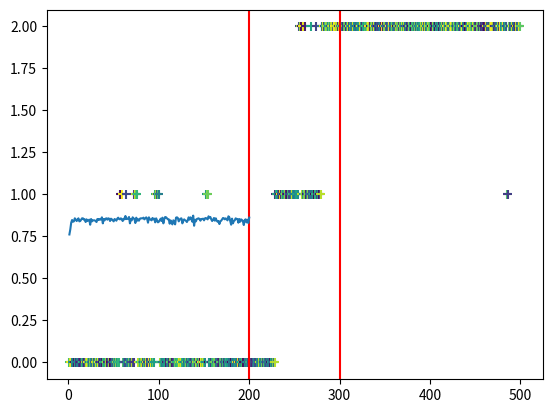

Generate this figure with matplotlib:
from matplotlib import pyplot as plt
import numpy as np

a = [0, 0, 0, 0, 0, 0, 0, 0, 0, 0, 0, 0, 0, 0, 0, 0, 0, 0, 0, 0, 0, 0, 0, 0,
        0, 0, 0, 0, 0, 0, 0, 0, 0, 0, 0, 0, 0, 0, 0, 0, 0, 0, 0, 0, 0, 0, 0, 0,
        0, 0, 0, 0, 0, 0, 0, 0, 1, 1, 1, 0, 0, 0, 0, 1, 0, 0, 0, 0, 0, 0, 0, 0,
        1, 1, 1, 1, 0, 0, 0, 0, 0, 0, 0, 0, 0, 0, 0, 0, 0, 0, 0, 0, 0, 0, 0, 1,
        1, 1, 1, 1, 0, 0, 0, 0, 0, 0, 0, 0, 0, 0, 0, 0, 0, 0, 0, 0, 0, 0, 0, 0,
        0, 0, 0, 0, 0, 0, 0, 0, 0, 0, 0, 0, 0, 0, 0, 0, 0, 0, 0, 0, 0, 0, 0, 0,
        0, 0, 0, 0, 0, 0, 0, 1, 1, 1, 0, 0, 0, 0, 0, 0, 0, 0, 0, 0, 0, 0, 0, 0,
        0, 0, 0, 0, 0, 0, 0, 0, 0, 0, 0, 0, 0, 0, 0, 0, 0, 0, 0, 0, 0, 0, 0, 0,
        0, 0, 0, 0, 0, 0, 0, 0, 0, 0, 0, 0, 0, 0, 0, 0, 0, 0, 0, 0, 0, 0, 0, 0,
        0, 0, 0, 0, 0, 0, 0, 0, 0, 0, 0, 0, 1, 1, 1, 1, 1, 1, 1, 1, 1, 1, 1, 1,
        1, 1, 1, 1, 1, 1, 1, 1, 1, 1, 1, 1, 1, 1, 2, 2, 2, 1, 2, 1, 1, 2, 1, 1,
        1, 1, 1, 2, 1, 1, 1, 1, 1, 2, 1, 1, 1, 1, 1, 2, 2, 2, 2, 2, 2, 2, 2, 2,
        2, 2, 2, 2, 2, 2, 2, 2, 2, 2, 2, 2, 2, 2, 2, 2, 2, 2, 2, 2, 2, 2, 2, 2,
        2, 2, 2, 2, 2, 2, 2, 2, 2, 2, 2, 2, 2, 2, 2, 2, 2, 2, 2, 2, 2, 2, 2, 2,
        2, 2, 2, 2, 2, 2, 2, 2, 2, 2, 2, 2, 2, 2, 2, 2, 2, 2, 2, 2, 2, 2, 2, 2,
        2, 2, 2, 2, 2, 2, 2, 2, 2, 2, 2, 2, 2, 2, 2, 2, 2, 2, 2, 2, 2, 2, 2, 2,
        2, 2, 2, 2, 2, 2, 2, 2, 2, 2, 2, 2, 2, 2, 2, 2, 2, 2, 2, 2, 2, 2, 2, 2,
        2, 2, 2, 2, 2, 2, 2, 2, 2, 2, 2, 2, 2, 2, 2, 2, 2, 2, 2, 2, 2, 2, 2, 2,
        2, 2, 2, 2, 2, 2, 2, 2, 2, 2, 2, 2, 2, 2, 2, 2, 2, 2, 2, 2, 2, 2, 2, 2,
        2, 2, 2, 2, 2, 2, 2, 2, 2, 2, 2, 2, 2, 2, 2, 2, 2, 2, 2, 2, 2, 2, 2, 2,
        2, 2, 2, 2, 1, 1, 2, 2, 2, 2, 2, 2, 2, 2, 2, 2, 2, 2, 2, 2]

colors = np.random.rand(500)
plt.scatter(np.arange(1, 501), a, marker='+', c=colors)
plt.axvline(200, color='red')
plt.axvline(300, color='red')
# plt.axvline(900, color='red')
plt.show()

acc = [0.762, 0.792, 0.832, 0.848, 0.838, 0.84, 0.858, 0.852, 0.842, 0.848, 0.858, 0.84, 0.842, 0.85, 0.858, 0.858,
       0.85, 0.852, 0.836, 0.852, 0.842, 0.846, 0.85, 0.82, 0.854, 0.84, 0.846, 0.846, 0.846, 0.842, 0.836, 0.854,
       0.848, 0.854, 0.85, 0.852, 0.864, 0.828, 0.854, 0.846, 0.856, 0.858, 0.85, 0.858, 0.856, 0.842, 0.856, 0.852,
       0.846, 0.84, 0.854, 0.85, 0.844, 0.856, 0.862, 0.854, 0.852, 0.858, 0.852, 0.842, 0.856, 0.852, 0.872, 0.854,
       0.854, 0.858, 0.866, 0.828, 0.854, 0.846, 0.864, 0.858, 0.854, 0.83, 0.862, 0.844, 0.852, 0.844, 0.856, 0.858,
       0.858, 0.858, 0.862, 0.852, 0.858, 0.864, 0.856, 0.832, 0.864, 0.852, 0.85, 0.846, 0.86, 0.852, 0.856, 0.834,
       0.858, 0.846, 0.834, 0.838, 0.846, 0.856, 0.842, 0.862, 0.828, 0.854, 0.866, 0.864, 0.858, 0.852, 0.852, 0.826,
       0.846, 0.832, 0.822, 0.846, 0.842, 0.822, 0.862, 0.864, 0.86, 0.84, 0.85, 0.856, 0.858, 0.828, 0.844, 0.852,
       0.846, 0.844, 0.836, 0.846, 0.864, 0.85, 0.864, 0.86, 0.838, 0.874, 0.814, 0.85, 0.84, 0.854, 0.856, 0.858,
       0.854, 0.844, 0.854, 0.854, 0.856, 0.846, 0.858, 0.86, 0.856, 0.852, 0.87, 0.862, 0.866, 0.852, 0.842, 0.85,
       0.86, 0.844, 0.858, 0.844, 0.838, 0.842, 0.824, 0.84, 0.844, 0.852, 0.86, 0.858, 0.852, 0.858, 0.852, 0.846,
       0.87, 0.864, 0.842, 0.82, 0.856, 0.828, 0.842, 0.846, 0.858, 0.854, 0.854, 0.832, 0.854, 0.838, 0.852, 0.848,
       0.84, 0.818, 0.848, 0.852, 0.834, 0.85, 0.83, 0.862]

plt.plot(np.arange(1, 201), acc)
plt.show()
